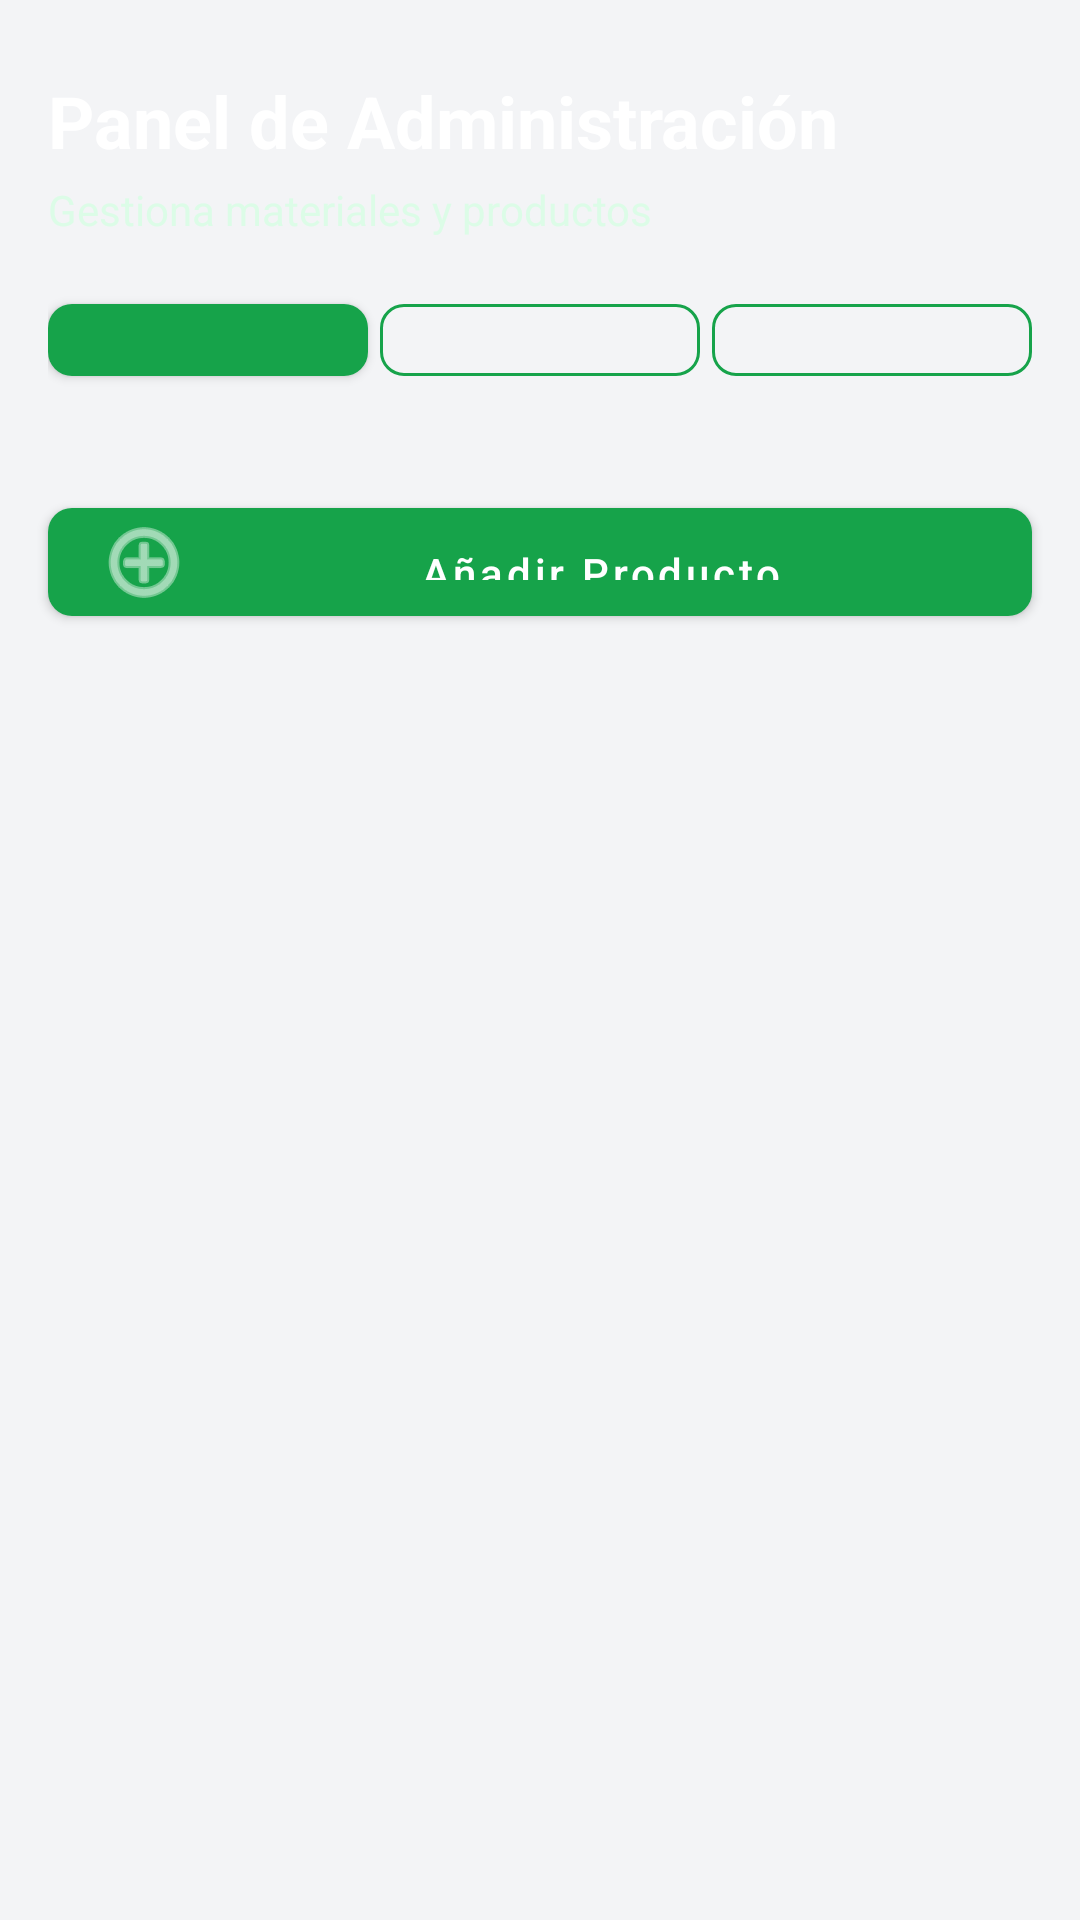

Reconstruct the res/layout file that produces this screen, plus the resources it refers to.
<!-- AndroidManifest.xml: application theme Theme.CooperativaLaVera -->
<!-- res/layout/fragment_admin.xml -->
<?xml version="1.0" encoding="utf-8"?>
<LinearLayout
    xmlns:android="http://schemas.android.com/apk/res/android"
    xmlns:app="http://schemas.android.com/apk/res-auto"
    android:layout_width="match_parent"
    android:layout_height="match_parent"
    android:orientation="vertical"
    android:background="@color/gray_100">

    
    <LinearLayout
        android:layout_width="match_parent"
        android:layout_height="wrap_content"
        android:orientation="vertical"
        android:background="@drawable/bg_header_gradient"
        android:paddingStart="16dp"
        android:paddingEnd="16dp"
        android:paddingTop="24dp"
        android:paddingBottom="16dp">
        <TextView
            android:layout_width="wrap_content"
            android:layout_height="wrap_content"
            android:text="@string/admin_title"
            android:textSize="24sp"
            android:textStyle="bold"
            android:textColor="@color/white"
            android:layout_marginBottom="4dp"/>
        <TextView
            android:layout_width="wrap_content"
            android:layout_height="wrap_content"
            android:text="@string/admin_subtitle"
            android:textColor="@color/green_100"
            android:textSize="14sp"/>

        
        <LinearLayout
            android:layout_width="match_parent"
            android:layout_height="wrap_content"
            android:orientation="horizontal"
            android:layout_marginTop="16dp">
            <com.google.android.material.button.MaterialButton
                android:id="@+id/btnTabProducts"
                android:layout_width="0dp"
                android:layout_height="36dp"
                android:layout_weight="1"
                android:layout_marginEnd="4dp"
                android:text="@string/admin_products_tab"
                android:textSize="12sp"
                style="@style/Widget.CooperativaLaVera.Button"/>
            <com.google.android.material.button.MaterialButton
                android:id="@+id/btnTabOrders"
                android:layout_width="0dp"
                android:layout_height="36dp"
                android:layout_weight="1"
                android:layout_marginEnd="4dp"
                android:text="@string/admin_orders_tab"
                android:textSize="12sp"
                style="@style/Widget.CooperativaLaVera.Button.Outlined"/>
            <com.google.android.material.button.MaterialButton
                android:id="@+id/btnTabDeliveries"
                android:layout_width="0dp"
                android:layout_height="36dp"
                android:layout_weight="1"
                android:text="@string/admin_deliveries_tab"
                android:textSize="12sp"
                style="@style/Widget.CooperativaLaVera.Button.Outlined"/>
        </LinearLayout>
    </LinearLayout>

    
    <LinearLayout
        android:id="@+id/panelProducts"
        android:layout_width="match_parent"
        android:layout_height="0dp"
        android:layout_weight="1"
        android:orientation="vertical">

        
        <com.google.android.material.button.MaterialButton
            android:id="@+id/btnAddProduct"
            android:layout_width="match_parent"
            android:layout_height="48dp"
            android:layout_margin="16dp"
            android:text="@string/admin_add_product"
            app:icon="@android:drawable/ic_menu_add"
            style="@style/Widget.CooperativaLaVera.Button"/>

        <androidx.recyclerview.widget.RecyclerView
            android:id="@+id/rvAdminProducts"
            android:layout_width="match_parent"
            android:layout_height="match_parent"
            android:paddingStart="16dp"
            android:paddingEnd="16dp"
            android:paddingBottom="80dp"
            android:clipToPadding="false"/>
    </LinearLayout>

    
    <androidx.recyclerview.widget.RecyclerView
        android:id="@+id/rvAdminOrders"
        android:layout_width="match_parent"
        android:layout_height="0dp"
        android:layout_weight="1"
        android:visibility="gone"
        android:paddingStart="16dp"
        android:paddingEnd="16dp"
        android:paddingTop="16dp"
        android:paddingBottom="80dp"
        android:clipToPadding="false"/>

    
    <androidx.recyclerview.widget.RecyclerView
        android:id="@+id/rvAdminDeliveries"
        android:layout_width="match_parent"
        android:layout_height="0dp"
        android:layout_weight="1"
        android:visibility="gone"
        android:paddingStart="16dp"
        android:paddingEnd="16dp"
        android:paddingTop="16dp"
        android:paddingBottom="80dp"
        android:clipToPadding="false"/>

</LinearLayout>
<!-- resources referenced by this layout -->
<resources>
  <color name="gray_100">#F3F4F6</color>
  <color name="green_100">#DCFCE7</color>
  <color name="white">#FFFFFF</color>
  <string name="admin_add_product">Añadir Producto</string>
  <string name="admin_deliveries_tab">Entregas</string>
  <string name="admin_orders_tab">Pedidos</string>
  <string name="admin_products_tab">Productos</string>
  <string name="admin_subtitle">Gestiona materiales y productos</string>
  <string name="admin_title">Panel de Administración</string>
  <style name="Widget.CooperativaLaVera.Button" parent="Widget.MaterialComponents.Button">
          <item name="backgroundTint">@color/green_600</item>
          <item name="android:textColor">@color/white</item>
          <item name="android:textAllCaps">false</item>
          <item name="cornerRadius">8dp</item>
          <item name="android:insetTop">0dp</item>
          <item name="android:insetBottom">0dp</item>
          <item name="android:minHeight">0dp</item>
          <item name="android:paddingTop">4dp</item>
          <item name="android:paddingBottom">4dp</item>
      </style>
  <style name="Widget.CooperativaLaVera.Button.Outlined" parent="Widget.MaterialComponents.Button.OutlinedButton">
          <item name="strokeColor">@color/green_600</item>
          <item name="android:textColor">@color/green_700</item>
          <item name="android:textAllCaps">false</item>
          <item name="cornerRadius">8dp</item>
          <item name="android:insetTop">0dp</item>
          <item name="android:insetBottom">0dp</item>
          <item name="android:minHeight">0dp</item>
          <item name="android:paddingTop">4dp</item>
          <item name="android:paddingBottom">4dp</item>
      </style>
  <color name="green_600">#16A34A</color>
  <color name="green_700">#15803D</color>
  <color name="green_500">#22C55E</color>
  <color name="gray_700">#374151</color>
  <color name="red_500">#EF4444</color>
  <style name="Widget.CooperativaLaVera.TextInputLayout" parent="Widget.MaterialComponents.TextInputLayout.OutlinedBox">
          <item name="boxStrokeColor">@color/gray_300</item>
          <item name="hintTextColor">@color/gray_500</item>
          <item name="boxCornerRadiusTopStart">8dp</item>
          <item name="boxCornerRadiusTopEnd">8dp</item>
          <item name="boxCornerRadiusBottomStart">8dp</item>
          <item name="boxCornerRadiusBottomEnd">8dp</item>
      </style>
  <style name="Widget.CooperativaLaVera.CardView" parent="Widget.MaterialComponents.CardView">
          <item name="cardCornerRadius">12dp</item>
          <item name="cardElevation">4dp</item>
          <item name="cardBackgroundColor">@color/white</item>
          <item name="contentPadding">0dp</item>
      </style>
  <color name="gray_300">#D1D5DB</color>
  <color name="gray_500">#6B7280</color>
</resources>
